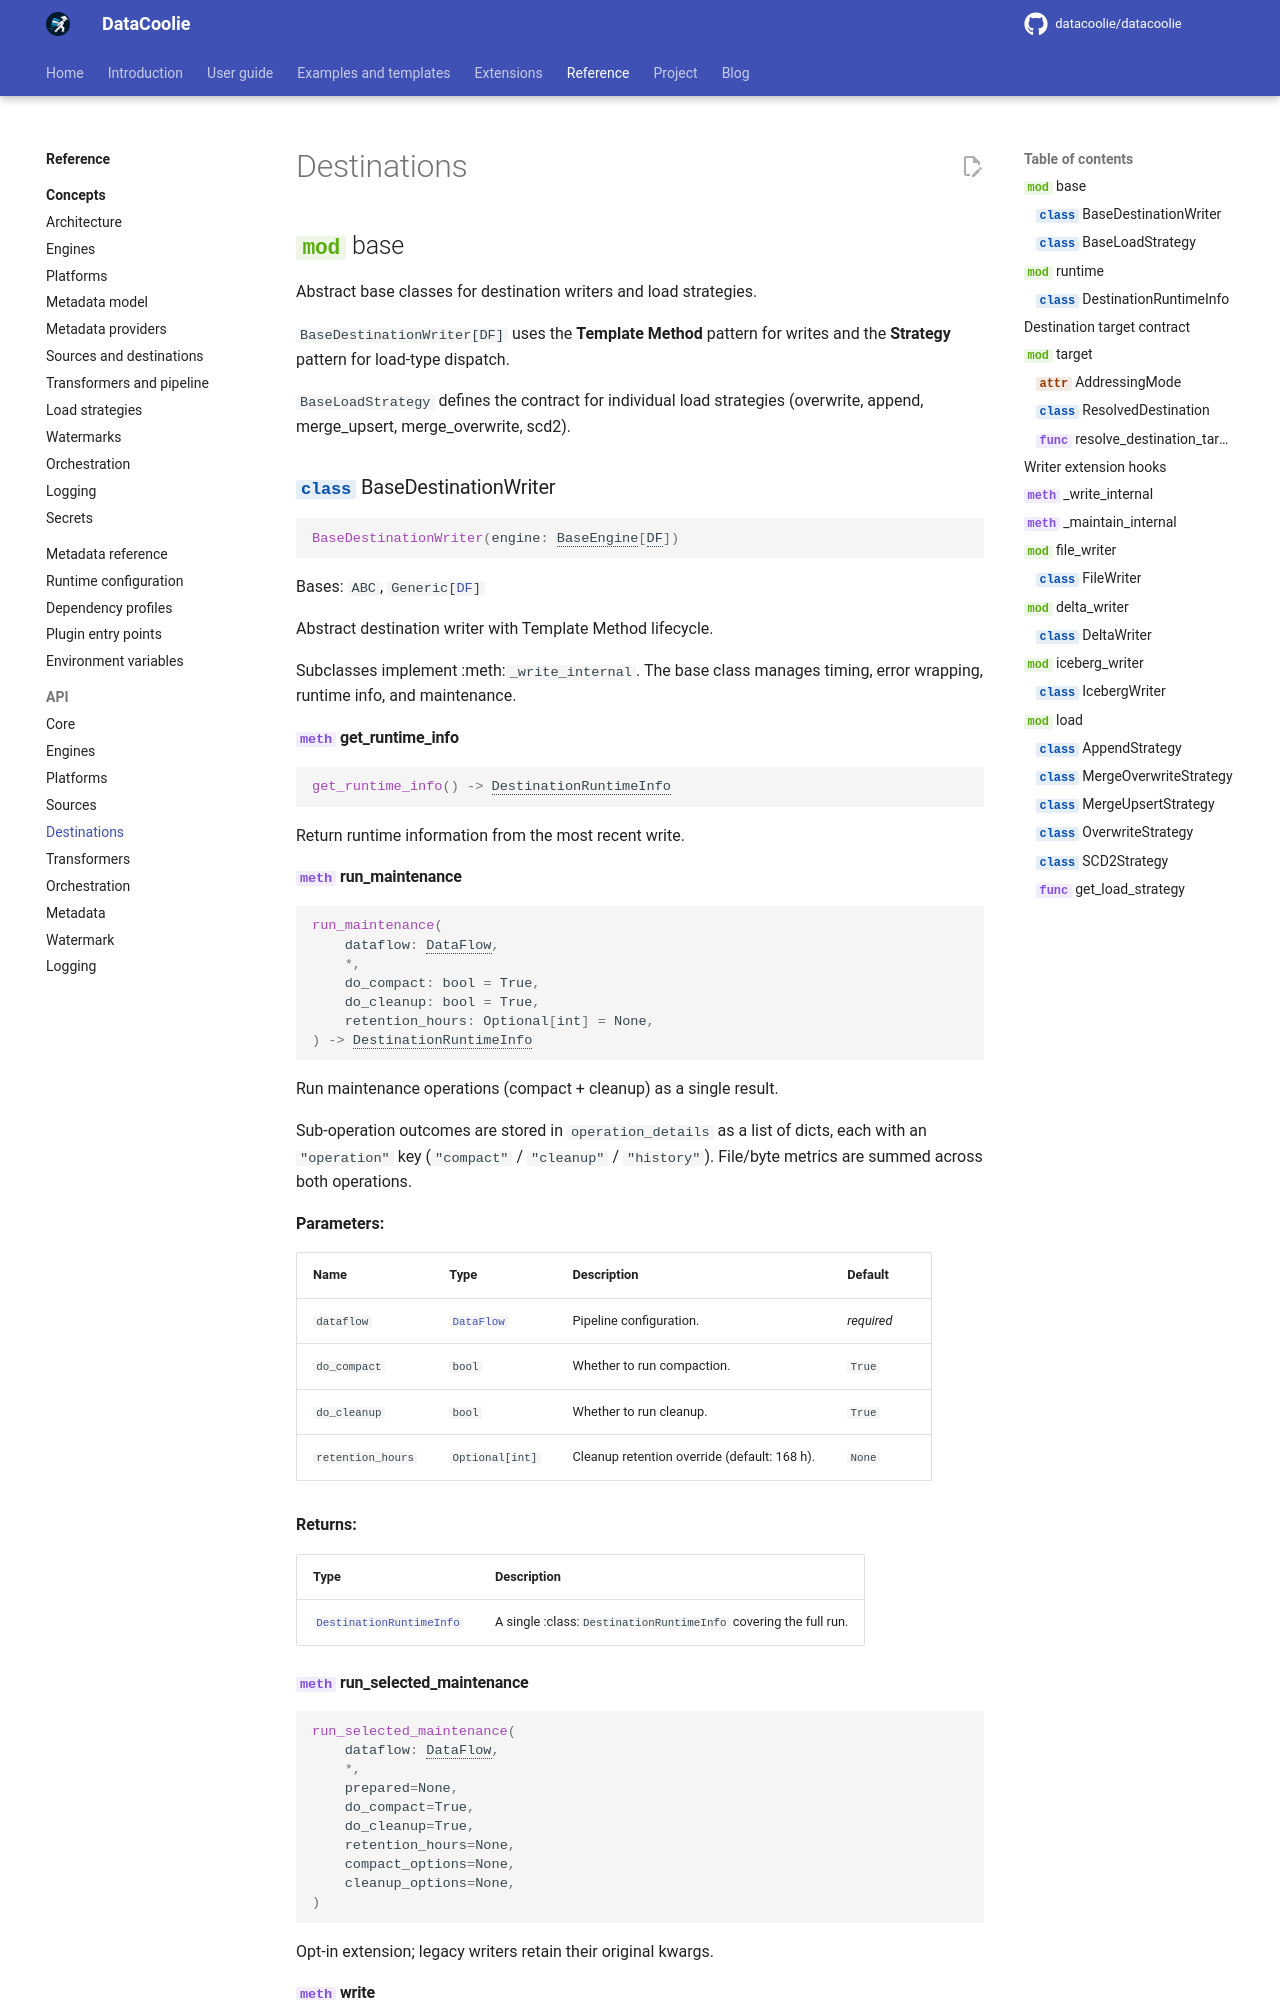

repository: datacoolie/datacoolie · page: reference/api/destinations/index.html · generator: mkdocs

---
title: Destinations — Python API Reference | DataCoolie
description: Python API reference for DataCoolie destinations covering base writers and format-specific destination implementations.
---

# Destinations

::: datacoolie.destinations.base
